Run: headless pygame with SDL's dummy video driver; simulated clock (each Clock.tick advances the game by its frame time, no real sleeping); random seed 0; keys injected as events and as key.get_pressed() state; no mouse input.
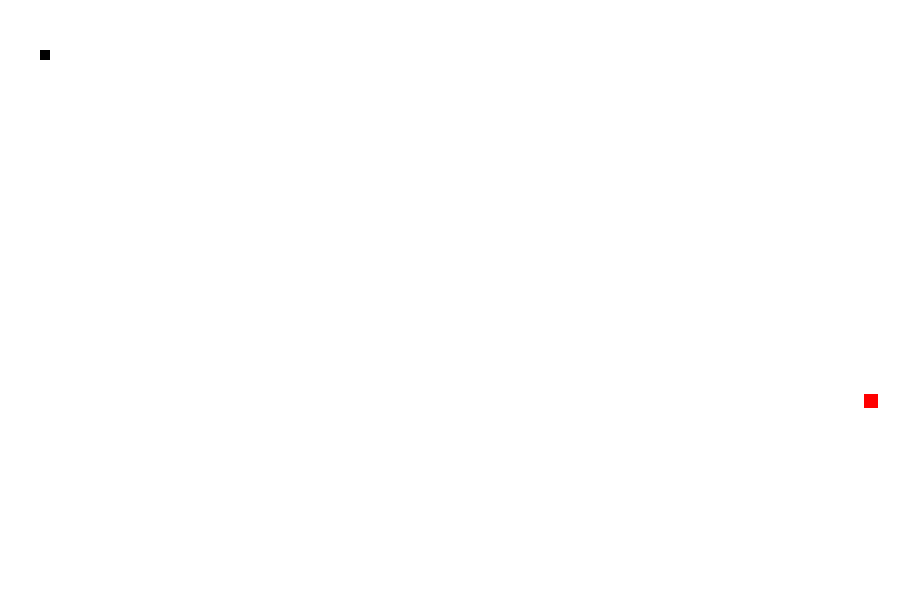
Frame 1 of 4 · flips 1–60 · no input
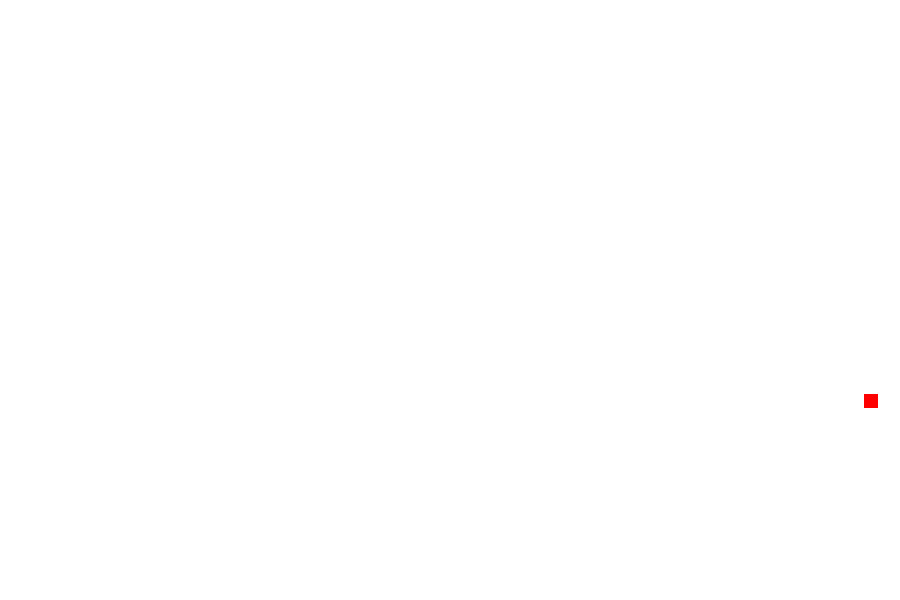
Frame 2 of 4 · flips 61–180 · tapped SPACE, RETURN · held RIGHT (→), D
Frame 3 of 4 · flips 181–300 · held DOWN (↓), S · screen unchanged from frame 2, image omitted
Frame 4 of 4 · flips 301–420 · held LEFT (←), A, UP (↑), W · screen unchanged from frame 3, image omitted

The pygame program that drew these frames:

import pygame
import random

pygame.init()

# COLORS 
white = (255, 255, 255)
red = (255, 0, 0)
black = (0, 0, 0)

# GAME WINDOWS HERE 
screenWidth = 900
screenHeight = 600
gameWindow = pygame.display.set_mode((screenWidth, screenHeight))

# GAME TITLE HERE 
pygame.display.set_caption("Snake Game - Manisha")
pygame.display.update()

# GAME SPECIFIC VARIABLES
exit_game = False
game_over = False

snake_size = 10

snake_x = 40
snake_y = 50

velocity_x = 0 
velocity_y = 0

food_x =  random.randint(0, screenWidth)
food_y =  random.randint(0, screenHeight)

fps = 30

clock  = pygame.time.Clock()

# CREATING GAME LOOP 
while not exit_game:
    for event in pygame.event.get():
        if event.type == pygame.QUIT:
            exit_game = True

        if event.type == pygame.KEYDOWN:
            if event.key == pygame.K_RIGHT:
                velocity_x = 10
                velocity_y = 0
            
            if event.key == pygame.K_LEFT:
                velocity_x = -10
                velocity_y = 0

            if event.key == pygame.K_DOWN:
                velocity_y = 10
                velocity_x = 0

            if event.key == pygame.K_UP:
                velocity_y = -10
                velocity_x = 0

    snake_x += velocity_x
    snake_y += velocity_y


    gameWindow.fill(white)
    # creating food rectangle 
    pygame.draw.rect(gameWindow, black, [snake_x, snake_y, snake_size, snake_size]) # CREATING RECTANGLE TO SNAKE HEAD 
    pygame.draw.rect(gameWindow, red, [food_x, food_y, snake_size+4, snake_size+4])
    # UPDATING DISPLAY 
    pygame.display.update()       
    clock.tick(fps) 

pygame.quit()
quit()
